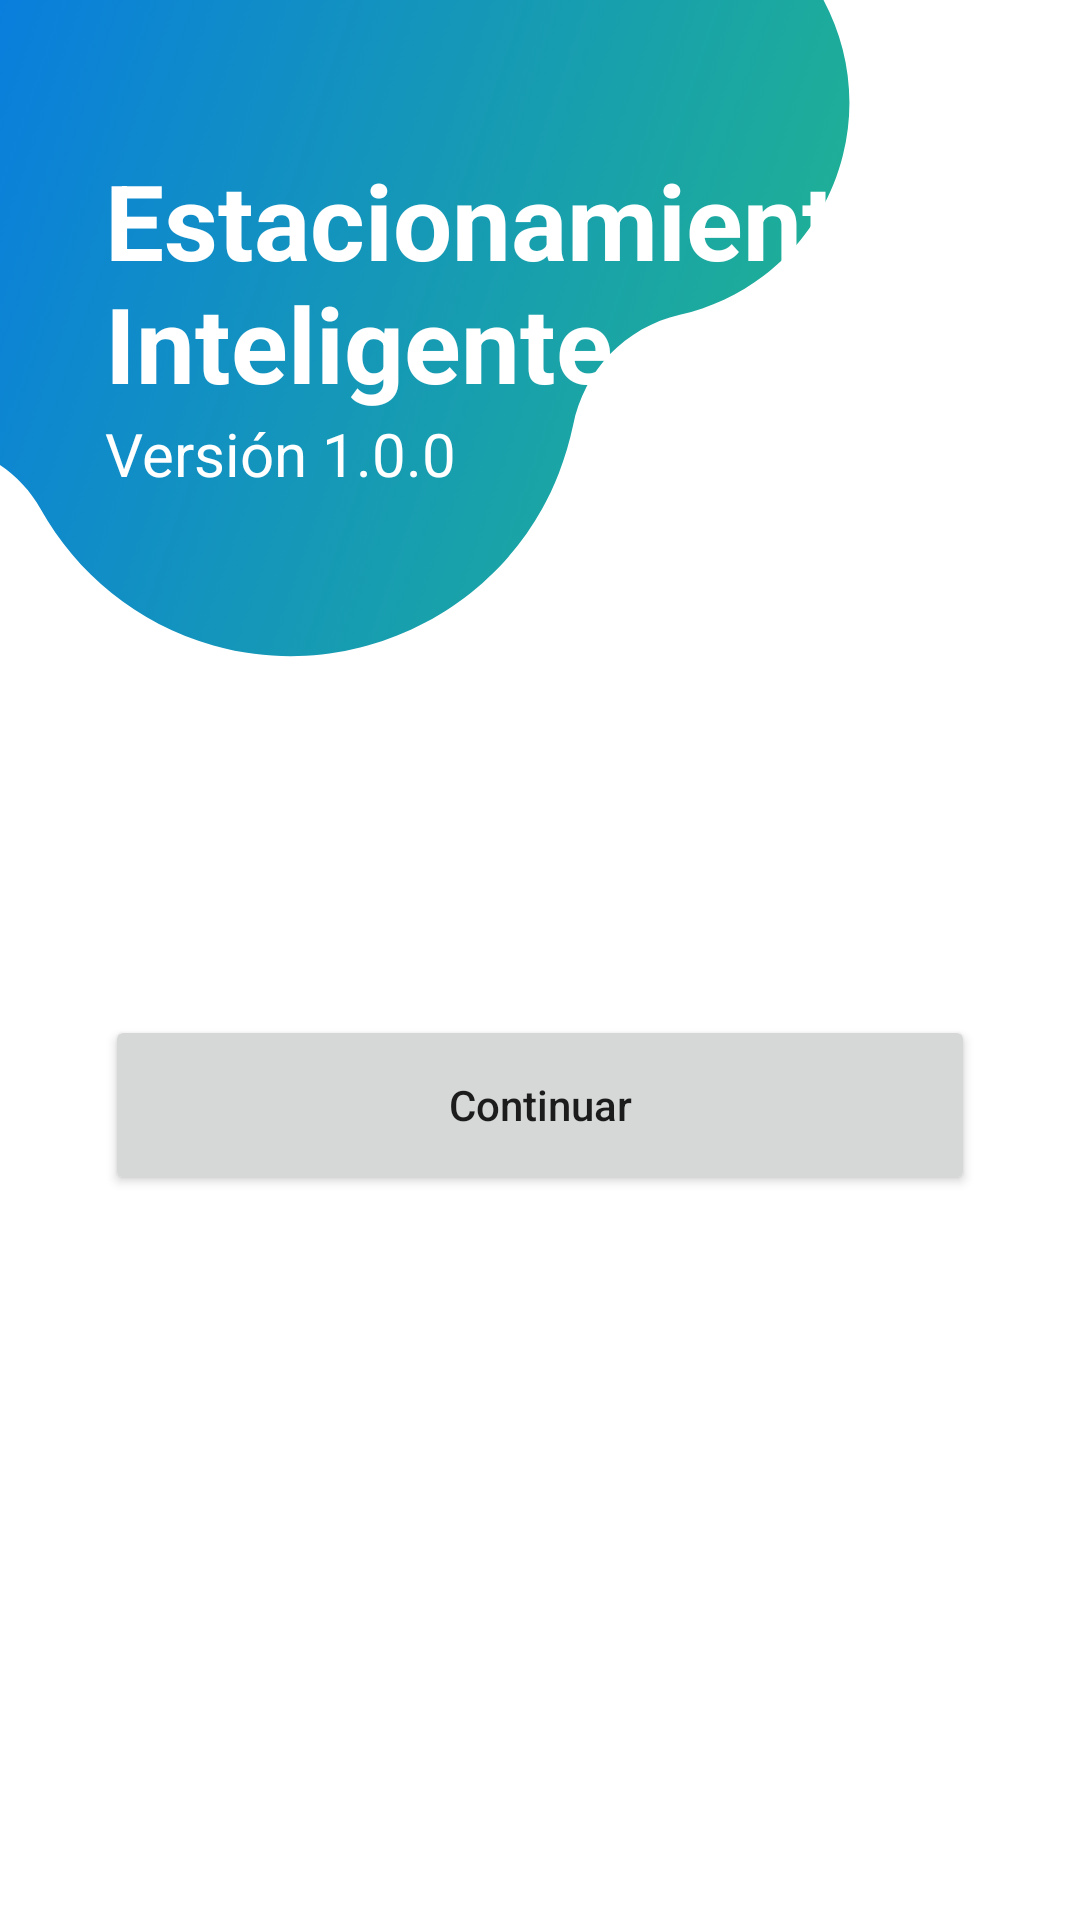

Here is an Android app screen rendered from its layout file. Give the layout XML and the strings, colors and styles it references.
<!-- AndroidManifest.xml: application theme Theme.IcesistAppSOMA -->
<!-- res/layout/activity_login.xml -->
<?xml version="1.0" encoding="utf-8"?>
<androidx.constraintlayout.widget.ConstraintLayout xmlns:android="http://schemas.android.com/apk/res/android"
    xmlns:app="http://schemas.android.com/apk/res-auto"
    xmlns:tools="http://schemas.android.com/tools"
    android:layout_width="match_parent"
    android:layout_height="match_parent"
    android:background="@drawable/cloud_up_background"
    tools:context=".LoginActivity">

    <LinearLayout
        android:layout_width="match_parent"
        android:layout_height="match_parent"
        android:orientation="vertical"
        app:layout_constraintBottom_toBottomOf="parent"
        app:layout_constraintEnd_toEndOf="parent"
        app:layout_constraintStart_toStartOf="parent"
        app:layout_constraintTop_toTopOf="parent">

        <LinearLayout
            android:layout_width="match_parent"
            android:layout_height="0dp"
            android:layout_marginStart="35dp"
            android:layout_marginEnd="35dp"
            android:layout_weight="1.9"
            android:orientation="vertical">

            <TextView
                android:id="@+id/text_hello_name"
                android:layout_width="wrap_content"
                android:layout_height="wrap_content"
                android:layout_marginStart="0dp"
                android:layout_marginTop="50dp"
                android:text="Estacionamiento Inteligente"
                android:textColor="#FFFFFF"
                android:textSize="35sp"
                android:textStyle="bold" />

            <TextView
                android:id="@+id/textView8"
                android:layout_width="wrap_content"
                android:layout_height="wrap_content"
                android:layout_marginBottom="150dp"
                android:lines="2"
                android:minLines="2"
                android:text="Versión 1.0.0"
                android:textColor="#FFFFFF"
                android:textSize="20sp" />

            <Button
                android:id="@+id/btn_login_log_in"
                android:layout_width="match_parent"
                android:layout_height="60dp"
                android:layout_marginBottom="20sp"
                android:text="Continuar"
                android:textAllCaps="false"
                app:cornerRadius="20dp" />

        </LinearLayout>

    </LinearLayout>
</androidx.constraintlayout.widget.ConstraintLayout>
<!-- resources referenced by this layout -->
<resources>
  <!-- drawable cloud_up_background: png bitmap (drawable, 385302 bytes) -->
  <style name="Theme.IcesistAppSOMA" parent="Theme.MaterialComponents.DayNight.NoActionBar">
          
          <item name="colorPrimary">@color/purple_500</item>
          <item name="colorPrimaryVariant">@color/purple_700</item>
          <item name="colorOnPrimary">@color/white</item>
          
          <item name="colorSecondary">@color/teal_200</item>
          <item name="colorSecondaryVariant">@color/teal_700</item>
          <item name="colorOnSecondary">@color/black</item>
          
          <item name="android:statusBarColor" tools:targetApi="l">?attr/colorPrimaryVariant</item>
          
          <item name="android:windowTranslucentStatus">true</item>
  
      </style>
  <!-- not gathered from this repository: default colours our renderer supplied (Android Studio template values) -->
  <color name="purple_500">#FF6200EE</color>
  <color name="purple_700">#FF3700B3</color>
  <color name="teal_200">#FF03DAC5</color>
  <color name="teal_700">#FF018786</color>
  <color name="black">#FF000000</color>
  <color name="white">#FFFFFFFF</color>
</resources>
